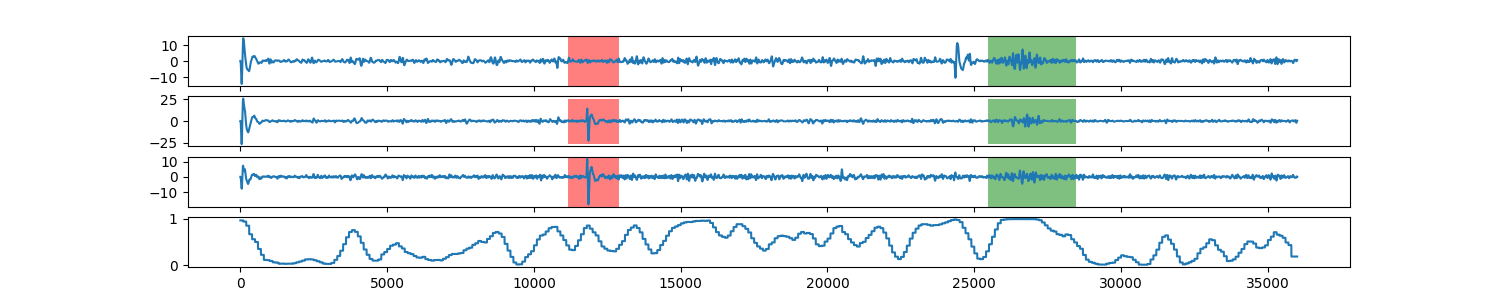

Source data for this figure (header and first rows):
0, 0.968603802721
1, 0.9686
2, 0.9686
3, 0.9686
4, 0.9686
5, 0.9686
6, 0.9686
7, 0.9686
8, 0.9686
9, 0.9686
10, 0.9686
11, 0.9686
12, 0.9686
13, 0.9686
14, 0.9686
15, 0.9686
16, 0.9686
17, 0.9686
18, 0.9686
19, 0.9686
20, 0.9686
21, 0.9686
22, 0.9686
23, 0.9686
24, 0.9686
25, 0.9686
26, 0.9686
27, 0.9686
28, 0.9686
29, 0.9686
30, 0.9686
31, 0.9686
32, 0.9686
33, 0.9686
34, 0.9686
35, 0.9686
36, 0.9686
37, 0.9686
38, 0.9686
39, 0.9686
40, 0.9686
41, 0.9686
42, 0.9686
43, 0.9686
44, 0.9686
45, 0.9686
46, 0.9686
47, 0.9686
48, 0.9686
49, 0.9686
50, 0.9686
51, 0.9686
52, 0.9686
53, 0.9686
54, 0.9686
55, 0.9686
56, 0.9686
57, 0.9686
58, 0.9686
59, 0.9686
60, 0.9686
... 35,938 more rows
